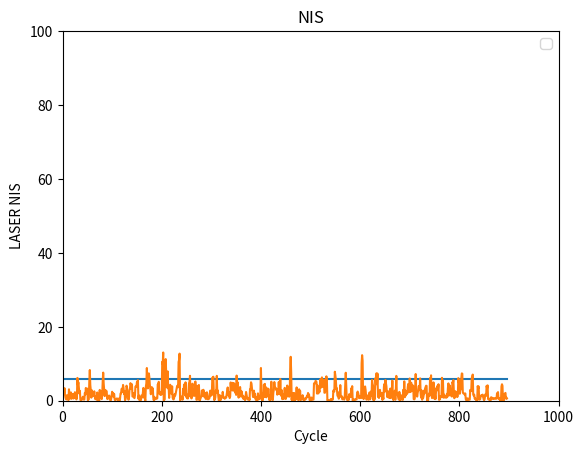

Write the Python code that produced this figure.
from matplotlib import pyplot as plt

# # 
#   // Process noise standard deviation longitudinal acceleration in m/s^2
#   std_a_ = 1.8;

#   // Process noise standard deviation yaw acceleration in rad/s^2
#   std_yawdd_ = 1.7;
radar = [
21.9839,
32.2942,
25.9409,
2.60104,
2.28665,
1.74948,
1.34947,
3.41503,
2.75141,
1.36094,
1.78863,
2.1337,
0.539679,
0.919651,
2.07375,
3.2145,
1.8563,
3.52787,
5.33943,
1.31863,
24.8338,
0.0593685,
1.08169,
25.3677,
7.4788,
7.60541,
29.6982,
0.336694,
0.852815,
25.5415,
3.7904,
4.31144,
42794,
3.75916,
2.22633,
42140.1,
0.0689529,
0.554802,
25.2246,
8.63413,
6.14664,
25.2569,
3.62981,
4.3812,
28.4381,
1.83711,
0.97775,
26.3525,
1.24616,
0.84309,
25.7239,
0.787677,
1.02249,
1.59236,
3.22151,
2.1978,
4.77216,
3.7032,
3.6776,
28.0194,
5.55272,
5.67866,
30.1751,
2.80968,
2.54049,
1.11134,
1.51982,
1.57128,
4.04665,
0.232607,
0.113835,
2.33372,
1.22691,
1.49173,
2.39269,
2.10127,
1.99423,
2.92534,
1.36333,
1.45711,
3.18605,
1.93729,
2.93431,
1.84899,
3.28225,
2.84763,
7.13841,
3.38989,
3.18489,
5.23011,
3.4128,
5.82957,
1.64165,
0.138799,
0.729579,
0.573432,
0.626732,
0.381929,
1.99298,
2.75881,
2.62767,
6.11544,
0.773074,
0.622561,
1.09067,
0.891899,
1.02368,
4.55751,
4.60106,
4.68263,
7.85066,
6.42582,
7.82787,
4.22354,
8.52707,
8.11829,
6.34618,
8.07136,
6.40432,
8.34435,
5.17602,
5.03813,
9.71049,
1.41695,
1.26891,
1.78846,
1.13974,
1.20549,
2.92338,
2.60915,
2.69756,
6.19058,
1.5845,
1.56895,
1.48008,
6.25266,
8.12901,
13.8093,
7.85639,
7.53949,
5.32491,
2.01302,
1.98658,
4.82618,
4.21288,
3.79779,
4.1132,
1.11906,
1.36874,
5.25776,
2.63144,
2.21939,
5.10865,
0.935507,
0.919054,
3.50747,
2.95635,
2.42327,
3.60031,
0.577168,
0.384807,
0.572297,
2.97919,
3.80548,
4.15521,
0.987725,
1.43906,
1.04314,
2.36312,
5.48933,
7.89994,
6.85352,
3.91854,
9.24969,
3.84916,
5.1438,
1.65326,
2.85829,
3.01845,
1.01717,
5.25007,
4.89905,
5.80283,
0.985172,
1.24679,
2.29933,
1.01483,
1.30839,
2.89413,
2.32995,
2.96184,
3.59983,
0.85651,
0.834911,
2.30599,
3.19619,
3.02172,
7.20476,
0.524863,
0.258281,
1.65172,
0.273633,
0.144962,
0.87338,
1.1237,
2.05865,
0.945713,
3.73554,
1.27797,
4.71155,
1.70429,
2.92885,
0.979508,
1.49284,
0.115558,
1.30634,
5.3424,
8.6772,
5.49953,
1.3679,
0.310437,
2.38317,
11.1014,
9.19831,
13.453,
6.30443,
5.14159,
7.11815,
6.43528,
4.56114,
6.4628,
3.77871,
2.29201,
3.80709,
0.565879,
0.898372,
0.722261,
2.0062,
2.74992,
5.44614,
17.1726,
15.5065,
12.3271,
0.0639885,
0.106668,
2.09558,
2.84005,
1.91265,
1.53941,
7.90423,
9.31139,
8.83996,
6.20689,
6.56051,
7.75225,
1.61596,
0.894572,
1.02904,
3.60892,
2.44696,
4.02315,
4.07624,
4.4864,
6.16076,
5.59138,
5.65781,
8.45402,
3.07801,
3.18795,
5.53901,
2.508,
2.47797,
1.59203,
9.5387,
9.16817,
13.929,
0.874215,
1.29386,
1.96127,
4.81103,
4.60577,
5.24471,
1.56699,
1.37307,
3.27441,
2.06317,
2.0124,
1.83281,
0.401343,
0.278722,
2.75967,
3.26919,
2.7046,
12.1648,
9.22153,
9.85718,
39.7894,
3.57091,
2.72254,
17.9975,
2.67799,
1.46486,
5.25784,
3.55916,
8.80485,
12.9426,
2.44316,
0.383714,
1.82381,
6.64519,
2.83266,
9.20706,
3.86909,
2.25166,
2.8707,
1.72819,
0.276467,
7.4801,
1.6073,
0.544222,
6.5993,
4.73026,
5.56125,
10.2339,
13.9521,
9.11236,
24.847,
3.23086,
1.17208,
8.79999,
2.69987,
0.489977,
7.06515,
6.15155,
9.37184,
8.53179,
0.23791,
1.36731,
0.28999,
3.31302,
3.86402,
5.05421,
0.304159,
0.877729,
0.564117,
2.31665,
1.39948,
4.8667,
1.08462,
1.73165,
0.692788,
0.900651,
1.10034,
2.38856,
5.26027,
4.76255,
8.22999,
2.05217,
2.76764,
0.908889,
0.965302,
1.04592,
2.45265,
4.42086,
4.05392,
3.7543,
2.40875,
2.53496,
1.69229,
2.45888,
2.50368,
3.76282,
2.24513,
1.60451,
1.92035,
0.581991,
0.392317,
0.886633,
3.71295,
3.22518,
3.77231,
3.49556,
2.85985,
4.69483,
1.9402,
3.02586,
1.94142,
6.05684,
4.03424,
9.15266,
0.82705,
0.550992,
2.01255,
0.710377,
0.663262,
1.81507,
7.30971,
6.33778,
6.14585,
3.99979,
2.07702,
5.74643,
3.5199,
7.57143,
1.63614,
3.26304,
2.7807,
9.04631,
2.6268,
4.78373,
0.342928,
2.86148,
6.30573,
0.687488,
1.05083,
1.3632,
0.531121,
1.06919,
0.0277386,
2.63102,
2.52993,
0.394073,
3.517,
6.94655,
9.2929,
3.4121,
1.73539,
5.19558,
4.60848,
0.560159,
1.52134,
1.34119,
2.08326,
2.7586,
0.483317,
1.58193,
0.24096,
1.81306,
1.56786,
2.28628,
0.335582,
5.54105,
5.91677,
3.12439,
5.50885,
8.27928,
3.26788,
1.9065,
2.60438,
3.21138,
0.243726,
0.0979704,
1.48387,
1.68018,
2.76762,
3.78191,
3.53199,
4.04379,
1.86465,
11.8476,
10.8367,
7.50376,
1.39593,
0.69552,
1.98272,
2.87716,
3.37347,
0.696035,
13.6968,
14.5563,
6.91476,
4.98871,
2.96081,
3.52235,
7.25789,
11.186,
6.9854,
4.10324,
5.94373,
3.30197,
7.54676,
10.0733,
2.89161,
1.74609,
2.22097,
2.0254,
4.34732,
5.8215,
1.42779,
4.5623,
5.49702,
6.4149,
2.88446,
3.12869,
3.99468,
1.56948,
1.63312,
1.34091,
0.812159,
1.4245,
1.00487,
1.20578,
2.17503,
0.910023,
1.12381,
0.901755,
0.953697,
1.94603,
3.38643,
1.69491,
3.4338,
5.3221,
2.66394,
10.2725,
10.6897,
9.16473,
4.31938,
6.66454,
3.48637,
3.94171,
5.48511,
3.22801,
1.89583,
2.78876,
1.33053,
2.0385,
1.67647,
2.61991,
7.29158,
7.66204,
6.66024,
4.25535,
5.37978,
4.08429,
4.9292,
5.29282,
4.97695,
4.94375,
4.66611,
4.77607,
3.09577,
3.57956,
2.76175,
1.63008,
2.12143,
1.40992,
4.14096,
4.53707,
3.98719,
6.30755,
7.31684,
5.92053,
4.04394,
7.37874,
3.3903,
2.76308,
5.77301,
2.13507,
2.52781,
2.04025,
3.05463,
5.7116,
8.51284,
5.10611,
4.00622,
5.8135,
4.13295,
2.5466,
3.65693,
2.48399,
6.03302,
4.65193,
6.14174,
5.27689,
8.33657,
5.03459,
11.4282,
16.6823,
10.7775,
4.84817,
7.55973,
4.61102,
0.387997,
2.28545,
0.289366,
11.3727,
14.7553,
11.2659,
3.9034,
6.00204,
3.78244,
5.50528,
7.02063,
5.39462,
6.0146,
7.93473,
5.78921,
1.7065,
1.51821,
1.70528,
6.20988,
7.21066,
6.11076,
0.293768,
0.110045,
0.335115,
12.7109,
12.738,
12.4858,
2.09301,
2.11666,
2.13873,
6.71247,
3.84937,
6.89837,
2.96817,
4.69628,
3.0149,
1.2422,
3.32365,
1.24345,
1.08202,
1.71774,
1.06415,
7.29788,
4.05419,
7.51944,
0.975426,
1.95641,
1.12126,
12.011,
13.1446,
12.5066,
6.5176,
5.86387,
6.77183,
2.66326,
2.92125,
2.64842,
4.06896,
1.01041,
3.75379,
1.81664,
5.52475,
2.0127,
3.55323,
6.38473,
3.63933,
6.69832,
5.70615,
6.39361,
2.75109,
3.95444,
2.59116,
0.695599,
1.08904,
0.589826,
1.92251,
4.71231,
1.87626,
0.319036,
1.43832,
0.301926,
1.40233,
1.16527,
1.19464,
0.303629,
3.01186,
0.444793,
2.61337,
0.814363,
2.2613,
2.75439,
1.43432,
2.35873,
3.18752,
0.433242,
2.41656,
5.91104,
7.6806,
4.68277,
1.96197,
3.77752,
1.28621,
9.61721,
6.50933,
6.65059,
10.3156,
5.4564,
5.91205,
2.0136,
3.9801,
1.9279,
3.19033,
4.49929,
3.3308,
1.32644,
1.64512,
1.10339,
4.18067,
3.91679,
3.01862,
4.23297,
1.37734,
1.32603,
11.7483,
2.94157,
5.53323,
3.60671,
4.63629,
4.15226,
7.1927,
0.853869,
2.74677,
4.50705,
5.13202,
2.2426,
15.0933,
3.17301,
7.84603,
0.879375,
12.8018,
3.59265,
4.30476,
5.39951,
1.82834,
0.637729,
3.44044,
1.86906,
3.48968,
11.3788,
7.24566,
2.82225,
4.24796,
2.02868,
9.78765,
2.89561,
5.21902,
2.10961,
3.48588,
1.63257,
4.50352,
10.3766,
9.08139,
1.66999,
1.83626,
2.73636,
9.50275,
5.20729,
6.15161,
1.50534,
1.75059,
0.909473,
1.46683,
0.441448,
0.264501,
2.69404,
0.774385,
0.461565,
9.80949,
6.5059,
7.89655,
4.5703,
3.72778,
3.05545,
0.824698,
0.233437,
0.123502,
4.67802,
1.96373,
1.29164,
9.34436,
5.42651,
7.64133,
4.6344,
1.99868,
1.39949,
3.36768,
1.49792,
2.27457,
3.07214,
3.37473,
4.44919,
1.09857,
0.248369,
0.369986,
4.17781,
5.04323,
5.51452,
0.248744,
0.481445,
0.481788,
1.32466,
1.13704,
2.01729,
4.41224,
2.44077,
1.40917,
0.758119,
1.54194,
2.09405,
7.61506,
3.52631,
2.7259,
3.33024,
1.78357,
1.18631,
10.0378,
3.79914,
4.00999,
7.17913,
2.86239,
3.36149,
6.46376,
6.85642,
7.69294,
0.100862,
0.946955,
0.801476,
6.44312,
2.13261,
2.64425,
2.88981,
1.30975,
1.09025,
4.67029,
1.34707,
0.935605,
0.468234,
1.72302,
1.6995,
8.31435,
3.29275,
3.98016,
2.52197,
1.22782,
1.13825,
4.55259,
4.37884,
4.41092,
2.76879,
4.54207,
3.86891,
1.03854,
0.114006,
0.185625,
2.19095,
1.07653,
1.05993,
3.89481,
1.96649,
1.76408,
5.23319,
2.91259,
3.10225,
0.750713,
0.747282,
0.616001,
1.51954,
3.08095,
3.08545,
1.89231,
1.14607,
1.06734,
5.59859,
3.90843,
3.89105,
2.12076,
0.423445,
0.422905,
2.39153,
3.86742,
3.80373,
3.17318,
2.26482,
2.27113,
4.2825,
1.72625,
1.61065,
7.37025,
2.96811,
2.9483,
1.02337,
0.170882,
0.175121,
0.981195,
1.29001,
1.34396,
2.34225,
0.45052,
0.374445,
3.30559,
1.20325,
1.14601,
8.34678,
8.48295,
8.57946,
9.41976,
4.12823,
3.71444]
#-----------------------------------------------------------------------------------------
#LASER NIS
laser = [2.00943,
3.05933,
2.67159,
2.0964,
3.39845,
1.60625,
0.844535,
0.466554,
0.343337,
1.52501,
0.454593,
0.333611,
0.146145,
3.1072,
1.59517,
0.589447,
1.94178,
2.28538,
0.522883,
1.85303,
0.854614,
1.72408,
0.648033,
1.82283,
0.822777,
2.24786,
0.85097,
1.49602,
0.396654,
1.14717,
6.21119,
4.06523,
4.88533,
3.43782,
1.81573,
2.57021,
0.20268,
0.207965,
0.0356966,
0.54006,
0.712561,
1.02132,
0.619955,
0.294109,
0.344036,
2.41224,
1.61354,
3.36349,
2.73167,
2.21336,
3.21318,
0.223413,
0.434275,
0.379607,
5.01276,
8.36097,
4.20921,
3.11345,
0.826195,
2.9336,
1.36392,
1.38722,
1.33244,
1.37608,
2.57519,
1.26171,
0.435554,
1.20611,
0.51129,
0.193106,
2.25519,
0.231247,
0.0859866,
0.735862,
0.0586944,
3.11365,
1.2922,
2.8874,
1.62847,
0.423435,
1.7571,
4.89216,
7.71725,
4.1801,
3.13044,
1.17865,
3.33674,
2.80618,
2.52357,
2.73953,
0.419448,
1.23028,
0.340677,
1.22251,
1.53753,
0.773799,
0.286005,
0.033004,
0.5719,
1.38839,
2.49771,
1.14841,
2.07512,
1.07758,
1.88129,
0.476737,
0.126031,
0.586808,
0.329528,
0.606296,
0.671194,
0.318571,
0.0752986,
0.354525,
0.651522,
0.023354,
0.839252,
2.12553,
1.88104,
3.73998,
3.49987,
2.40005,
4.77544,
3.53588,
1.85928,
2.70589,
0.151702,
0.370765,
1.3835,
3.89388,
3.72663,
1.56446,
1.39077,
0.272835,
1.12954,
2.85365,
3.24384,
5.6049,
4.5177,
3.19679,
5.01147,
1.29786,
1.19433,
2.78988,
0.878964,
0.761446,
1.86128,
4.09028,
3.7038,
4.14044,
4.83928,
5.196,
5.71873,
0.565374,
1.33415,
0.152062,
0.286945,
0.867766,
0.0521823,
1.49067,
1.1137,
1.13633,
2.19707,
3.57279,
2.13589,
0.71838,
0.677018,
0.0177761,
3.89876,
4.77082,
8.86546,
5.02665,
3.27568,
7.53261,
7.39129,
6.38293,
4.84764,
3.31687,
1.77042,
3.21308,
3.97125,
2.68641,
4.25553,
0.862214,
0.17376,
1.55718,
0.233831,
0.637441,
0.310153,
0.510924,
0.80427,
0.283167,
4.17738,
4.0938,
4.70113,
2.02149,
1.7536,
2.39029,
2.39519,
1.60378,
2.72959,
10.4057,
9.88561,
12.6067,
0.0701577,
0.27159,
0.291352,
11.0697,
11.2752,
7.31935,
3.64166,
3.55961,
8.49739,
3.33738,
3.51604,
0.561602,
3.47768,
4.39793,
3.42992,
2.06313,
1.723,
4.56128,
0.920156,
0.433088,
0.600616,
0.89227,
1.73067,
1.92215,
1.87581,
2.58831,
4.05987,
4.51803,
4.10211,
4.03863,
11.3462,
11.1663,
13.9586,
0.155868,
0.347918,
1.16147,
0.715756,
1.09488,
0.370804,
2.72875,
2.26028,
5.04069,
2.72393,
1.6107,
6.07029,
1.28352,
1.54222,
0.745866,
1.12539,
0.695211,
3.62993,
4.42457,
5.4278,
7.45286,
1.10049,
2.21078,
0.665661,
3.80437,
4.47718,
0.902941,
1.57731,
1.95337,
1.31328,
4.93221,
5.28162,
3.45089,
0.303761,
0.498072,
0.396736,
4.03929,
3.02381,
4.6992,
0.0551698,
0.129523,
0.9099,
0.959111,
1.24734,
3.58349,
1.50808,
1.23108,
3.75857,
1.54695,
1.00946,
2.5452,
0.729056,
0.459869,
0.740684,
2.28022,
1.86947,
0.334456,
0.370592,
0.868864,
0.927784,
1.4713,
2.72886,
1.56115,
1.76748,
1.62271,
7.38486,
5.59048,
6.46886,
1.62475,
0.19835,
0.455069,
1.14848,
2.80228,
2.56363,
7.99579,
2.03579,
2.61058,
1.46058,
0.0957525,
0.0289011,
2.30535,
0.569867,
0.230577,
1.90877,
0.822064,
0.951356,
3.62212,
1.16438,
0.709137,
1.47923,
0.597817,
0.747225,
2.03646,
0.877104,
1.74587,
3.77794,
3.56239,
1.72337,
0.996882,
2.33485,
0.710826,
0.522978,
5.36481,
3.07637,
2.55691,
4.86027,
2.91288,
3.67054,
2.99723,
4.56876,
3.79366,
2.49209,
2.87997,
2.14414,
7.65424,
4.11788,
4.48633,
2.74103,
0.897107,
1.87528,
2.67579,
3.67652,
2.61939,
1.19002,
2.59355,
2.11787,
1.22762,
0.506304,
0.951363,
0.871885,
0.588662,
0.221212,
1.19242,
2.47868,
1.80459,
1.03137,
0.293795,
0.247784,
0.610725,
0.842496,
0.27804,
2.48167,
3.00466,
4.94707,
5.00238,
3.05669,
2.12856,
0.737877,
1.51336,
2.79489,
1.1383,
1.99577,
0.714573,
0.143796,
0.982241,
0.764292,
0.0801903,
2.17763,
0.747861,
0.694771,
0.56236,
0.36505,
2.02995,
9.29896,
2.98333,
1.57457,
0.03966,
0.76207,
0.898143,
5.01972,
1.41397,
4.63516,
0.717409,
3.13535,
0.916803,
4.18312,
1.70331,
1.62532,
3.9381,
1.60887,
0.298699,
2.14797,
0.204862,
1.07155,
6.37864,
1.55323,
2.0473,
0.0180793,
1.70688,
2.60826,
5.39881,
3.5518,
3.9264,
4.55101,
3.15992,
3.72952,
2.10069,
2.08462,
3.18462,
6.55983,
2.21386,
1.73855,
7.61932,
2.40157,
1.89326,
4.20879,
0.668847,
0.789934,
3.14729,
0.618093,
2.09538,
5.27969,
1.62693,
0.26241,
2.99806,
1.10164,
4.32815,
0.481498,
3.39605,
2.11143,
0.717671,
1.75153,
9.73316,
14.3094,
7.97605,
0.474921,
3.17107,
0.14921,
2.1728,
9.33917e-05,
1.90008,
0.749541,
0.302691,
1.09298,
1.14802,
4.80624,
0.469658,
0.639082,
2.47764,
0.170645,
3.7119,
1.18167,
2.62672,
0.047101,
0.712961,
0.407192,
1.08025,
2.31799,
0.497035,
0.34227,
0.532036,
0.0754861,
1.03441,
0.987733,
0.441855,
0.643458,
1.80623,
1.1954,
2.38374,
0.470036,
1.71027,
0.278638,
0.22615,
0.0854682,
1.1447,
0.317188,
0.737286,
0.478086,
0.708562,
0.267727,
5.29397,
5.09902,
4.68906,
5.01713,
5.21198,
5.11202,
2.01327,
5.19024,
1.93384,
1.65816,
4.12793,
2.31074,
4.83822,
6.71368,
3.57679,
3.68446,
8.15594,
3.66126,
4.13275,
4.72079,
5.68348,
2.30861,
2.00712,
3.11302,
4.5107,
8.36928,
5.06193,
0.00627012,
0.452102,
0.0795991,
0.114362,
0.097507,
0.0631626,
0.0955068,
0.523865,
0.425399,
0.15497,
0.95174,
0.262811,
3.18552,
1.52154,
2.88085,
7.85175,
7.23084,
5.41382,
2.83469,
4.50419,
1.4704,
1.42787,
1.95805,
0.687924,
2.32178,
1.21255,
4.6749,
1.31399,
0.794185,
1.50567,
0.593266,
0.10323,
1.12413,
0.565914,
0.389224,
1.47299,
4.04889,
9.00963,
3.44458,
0.779212,
0.0642673,
1.1182,
1.24953,
0.2184,
2.18515,
1.3419,
0.886461,
1.08723,
3.36115,
3.40419,
4.537,
0.0187345,
0.4331,
0.00743365,
0.184392,
0.707284,
0.402349,
0.481224,
0.063064,
0.577944,
1.86292,
3.32596,
2.09524,
1.65238,
1.31408,
1.83798,
1.18072,
1.73009,
1.02539,
9.37304,
13.5552,
9.50375,
1.42138,
0.301741,
1.61903,
3.31968,
4.92326,
3.21645,
1.74063,
0.0628139,
1.57541,
0.437827,
2.25658,
0.268377,
0.755081,
3.09382,
0.405462,
0.523211,
3.48075,
1.00333,
6.25461,
4.69317,
4.74647,
0.114064,
3.46169,
0.169552,
2.73719,
7.86126,
3.81945,
7.76927,
4.02924,
7.82064,
1.09441,
1.56635,
0.847572,
2.77758,
3.31108,
1.86802,
1.17708,
2.68919,
1.96246,
0.146756,
1.77945,
0.346301,
3.78516,
5.50633,
2.51304,
6.19274,
4.08948,
4.48312,
2.57639,
0.463322,
2.95252,
0.74924,
3.28335,
0.514922,
1.90546,
4.57605,
0.558966,
2.59768,
3.05665,
5.52473,
1.38332,
0.254189,
1.14946,
1.01605,
3.80023,
0.162468,
2.78402,
8.50498,
1.57316,
2.21444,
1.73848,
1.15742,
0.200585,
3.56246,
1.583,
0.0342782,
2.11162,
1.07461,
1.21964,
2.05203,
0.305581,
3.23777,
1.39208,
6.05362,
0.773966,
3.97899,
1.53642,
1.79442,
3.37939,
2.34195,
3.78167,
4.81087,
2.97388,
1.95949,
7.66162,
2.43296,
2.19748,
6.3373,
2.76527,
4.73042,
3.25507,
4.09778,
0.519199,
0.78117,
0.704484,
2.09697,
8.30247,
1.78997,
2.81754,
0.811792,
2.4518,
2.45109,
5.0056,
3.92637,
2.42067,
6.82927,
1.68083,
0.816065,
2.96327,
0.218262,
0.756734,
1.29321,
1.48602,
2.84232,
2.52073,
3.67008,
3.66464,
5.18216,
4.38991,
0.0330682,
0.399799,
0.0183408,
1.36464,
2.81466,
1.38366,
5.89748,
4.65151,
6.37573,
1.90177,
0.377134,
1.51261,
2.60826,
5.69958,
2.74931,
0.487672,
1.89863,
0.471425,
2.10499,
4.32532,
2.77368,
3.87148,
3.15526,
4.47357,
0.153225,
1.23425,
0.365156,
1.10821,
1.29605,
1.1711,
6.73322,
3.47042,
5.71169,
0.806401,
1.74809,
1.15266,
1.00065,
1.04021,
0.855543,
0.821853,
1.87757,
0.938202,
3.74549,
4.64017,
3.18992,
1.32003,
4.21308,
1.57773,
1.76751,
1.33507,
1.13547,
4.6394,
4.88809,
5.72741,
2.66496,
0.63031,
2.28391,
2.92101,
1.0636,
2.28398,
2.18566,
0.935372,
1.62766,
6.36102,
5.03654,
6.08968,
1.75716,
3.29278,
2.59528,
6.29389,
7.44894,
6.95832,
2.4055,
1.89667,
2.05647,
1.98191,
1.65902,
1.95568,
0.608635,
0.120482,
0.333557,
0.790358,
0.280566,
0.60403,
0.360806,
0.256549,
0.268853,
3.31848,
2.63923,
2.73365,
5.84857,
6.24985,
7.00031,
2.07429,
1.38303,
1.73055,
0.538547,
0.650274,
0.581675,
0.16121,
0.0814891,
0.124196,
4.34049,
3.39797,
3.78866,
0.220471,
0.501382,
0.333613,
1.10612,
1.45452,
1.48232,
1.15623,
1.65325,
1.20031,
0.497805,
0.150172,
0.414814,
1.61682,
1.90299,
1.31353,
4.06506,
3.29842,
4.24556,
0.291331,
0.617136,
0.546968,
0.120666,
0.0221938,
0.0235479,
1.1796,
0.870402,
0.752583,
0.357053,
0.533048,
0.671949,
0.369463,
0.633278,
0.621422,
0.436352,
0.709838,
0.614217,
1.71623,
2.05217,
2.34567,
0.377519,
0.740333,
0.624808,
0.110498,
0.343235,
0.0937048,
3.46333,
4.48857,
4.09046,
0.0428521,
0.0118176,
0.0789272,
1.53166,
1.92808,
2.09168,
0.688944,
0.969864,
0.68975] #


# # ------------------------------------------------------------------------------------------------------------------
#   // Process noise standard deviation longitudinal acceleration in m/s^2
#   std_a_ = 2.5;

#   // Process noise standard deviation yaw acceleration in rad/s^2
#   std_yawdd_ = 2.3;

radar2 = [21.9839,
32.2942,
25.9409,
2.60101,
2.28575,
1.74854,
1.34887,
3.39771,
2.75128,
1.32765,
1.72606,
2.10728,
0.503831,
0.794578,
2.01431,
3.22444,
1.8323,
3.49558,
5.23212,
1.32127,
24.8336,
0.0421079,
1.08231,
25.3648,
7.48993,
7.48416,
29.6468,
0.336256,
0.857248,
25.5255,
3.77236,
4.35772,
42733.6,
3.70213,
2.1969,
42074.4,
0.0842625,
0.566931,
25.237,
8.41127,
6.04384,
25.1767,
3.50058,
4.35586,
28.3806,
1.85617,
1.00116,
26.3851,
1.33975,
0.844443,
25.7155,
0.819453,
0.943591,
1.58106,
3.29316,
2.2588,
4.61615,
3.80694,
3.69652,
27.637,
5.66653,
5.66568,
30.1722,
2.97653,
2.46107,
1.11204,
1.51782,
1.64693,
3.58944,
0.241635,
0.109943,
1.93077,
1.28863,
1.48433,
1.96811,
2.1048,
2.00441,
2.83212,
1.24359,
1.44206,
2.60076,
1.89469,
2.86078,
2.03842,
3.26258,
2.83297,
6.24403,
3.1924,
3.08988,
4.39192,
3.39218,
5.85665,
1.76883,
0.106609,
0.634669,
0.342817,
0.593101,
0.370319,
1.55888,
2.68371,
2.69359,
5.2774,
0.787531,
0.595207,
0.698709,
0.77208,
1.03401,
3.48274,
4.51081,
4.63396,
6.69759,
6.60908,
7.9062,
4.77959,
8.48613,
7.91243,
6.4344,
7.88931,
6.24348,
7.76781,
5.23524,
5.21162,
8.41564,
1.5721,
1.27637,
1.45499,
1.18592,
1.20972,
2.22634,
2.46243,
2.60586,
4.91971,
1.61427,
1.62897,
1.13215,
6.04217,
7.58924,
11.3731,
8.00832,
7.83443,
5.45184,
1.84149,
1.97319,
3.77094,
4.52555,
3.74907,
3.8492,
1.04732,
1.28971,
3.72641,
2.66675,
2.13261,
4.16923,
1.00575,
0.828951,
2.62282,
2.91356,
2.51342,
3.01612,
0.601092,
0.411182,
0.23803,
3.06642,
3.80208,
3.5072,
0.948533,
1.45915,
0.688257,
2.33269,
5.40176,
6.34061,
7.03439,
3.81319,
7.60322,
3.70061,
5.2079,
2.14302,
2.58332,
2.82447,
1.28843,
4.94309,
4.80964,
5.05117,
0.991589,
1.28016,
1.68535,
0.969213,
1.37113,
2.09312,
2.04246,
2.92854,
2.82512,
1.07698,
0.891118,
1.7972,
3.15093,
2.98922,
5.83907,
0.560095,
0.246966,
1.06782,
0.219929,
0.156687,
0.405267,
1.12572,
2.04527,
0.87624,
3.33664,
1.2692,
3.90847,
1.76607,
2.9288,
1.25993,
1.19604,
0.122524,
0.812384,
5.57302,
8.48381,
5.90327,
1.33194,
0.265415,
2.02352,
11.112,
8.77996,
12.4645,
6.071,
4.71265,
6.41236,
6.02145,
5.05173,
6.32,
3.15741,
2.3108,
3.19404,
0.872853,
0.886395,
0.838793,
1.90268,
2.69944,
4.72197,
16.1701,
15.0654,
11.9621,
0.208483,
0.163908,
1.83109,
2.31545,
1.51644,
1.27999,
8.8751,
9.63213,
8.81247,
6.32917,
6.22617,
7.15114,
1.73678,
1.01623,
1.3472,
3.42113,
2.46515,
4.09683,
3.91738,
4.64736,
5.05399,
5.20847,
5.51282,
7.22585,
2.99278,
3.13898,
4.44131,
2.05948,
2.18517,
1.42689,
10.0524,
9.28078,
12.9915,
0.850584,
1.39426,
1.4311,
4.72591,
4.49112,
4.86082,
1.63587,
1.45243,
2.52641,
2.01038,
1.92183,
1.63919,
0.328318,
0.215405,
2.98699,
3.08495,
2.55634,
12.0556,
9.18658,
9.89794,
36.9726,
3.41876,
2.73649,
14.7246,
2.36795,
1.43172,
3.41926,
3.94835,
8.54242,
8.72357,
2.23511,
0.464081,
2.66659,
5.9966,
2.97103,
10.4507,
3.37539,
2.11498,
3.93867,
1.16913,
0.306345,
6.7357,
1.103,
0.549451,
5.30969,
4.61699,
5.5294,
8.14596,
12.0545,
9.01112,
20.0609,
2.08801,
1.03705,
5.16089,
1.51902,
0.338643,
3.8093,
6.35963,
9.52666,
5.89185,
0.525945,
1.41001,
0.103751,
3.27289,
3.78339,
3.36373,
0.476131,
0.790298,
0.124042,
1.92972,
1.48258,
3.30882,
1.34122,
1.63826,
0.610726,
0.854473,
1.14488,
1.47091,
4.81682,
4.69121,
6.30476,
2.38639,
2.84037,
1.44496,
0.77157,
1.06053,
1.66163,
4.35277,
3.97125,
3.84297,
2.38138,
2.4733,
1.71288,
2.59925,
2.63578,
3.50251,
2.02252,
1.44189,
1.85352,
0.505257,
0.335439,
0.700259,
3.66297,
3.15522,
3.70144,
3.45284,
2.80827,
4.3239,
1.92561,
2.93119,
1.84494,
6.25245,
4.27657,
8.54587,
0.899269,
0.516299,
1.62863,
0.748528,
0.552384,
1.43536,
7.23426,
6.02597,
5.91116,
3.97393,
1.92629,
5.13752,
3.22072,
6.38537,
1.79347,
3.483,
3.13727,
7.91962,
2.44388,
3.71241,
0.547516,
2.42021,
4.93184,
0.885698,
0.769811,
0.679536,
0.41906,
1.0832,
0.0745475,
2.19292,
2.43024,
0.538766,
2.98724,
6.2333,
7.50009,
3.67556,
2.13021,
4.56301,
4.2653,
0.579079,
1.07805,
1.02664,
1.76345,
1.8855,
0.609799,
1.41735,
0.15888,
1.57962,
1.20468,
1.54083,
0.347502,
4.9146,
4.88238,
3.27763,
4.84755,
6.09793,
3.46304,
2.00252,
2.11757,
3.25071,
0.243363,
0.260682,
1.23551,
1.86737,
2.43408,
3.34222,
3.21838,
3.34802,
2.03913,
10.5869,
10.095,
7.69182,
1.28047,
1.03269,
1.88477,
2.17353,
2.61335,
0.686629,
11.0454,
12.4783,
6.39163,
4.10777,
2.7742,
3.60027,
6.94596,
9.01083,
7.01837,
3.62559,
4.2251,
3.27604,
5.53672,
7.4633,
2.50221,
1.54225,
1.65945,
2.2439,
3.10024,
4.00932,
1.26347,
4.93456,
4.31467,
6.5107,
3.04174,
2.24708,
3.90864,
1.39557,
1.51523,
1.31935,
0.753062,
0.983863,
0.928904,
1.04154,
1.54513,
0.885224,
0.987031,
0.875146,
0.978589,
1.84642,
2.55135,
1.68842,
3.06427,
4.0523,
2.61428,
9.1459,
9.94761,
8.79615,
3.44901,
4.95804,
3.02991,
2.78566,
3.7451,
2.48228,
1.43967,
2.22039,
1.17699,
2.37293,
1.78078,
2.87384,
5.90589,
5.77815,
5.61662,
2.92825,
3.6388,
2.9579,
3.83763,
3.46276,
4.02176,
4.29515,
3.43548,
4.29458,
2.14053,
2.70543,
1.9831,
1.03766,
1.49817,
0.927244,
3.46158,
3.27006,
3.44226,
5.57703,
6.28861,
5.37272,
2.83127,
5.59638,
2.40637,
1.64778,
3.7626,
1.25422,
2.82275,
1.30724,
3.38939,
5.31774,
7.932,
4.92943,
3.74762,
4.05673,
3.87971,
2.53877,
2.90987,
2.52612,
6.37706,
5.61218,
6.4883,
4.85916,
6.39252,
4.70733,
10.4319,
13.9058,
10.0163,
4.40222,
5.63029,
4.23678,
0.155529,
0.998062,
0.112091,
9.7204,
11.0927,
9.66968,
2.62212,
3.45856,
2.62645,
5.54957,
6.11077,
5.54405,
4.82195,
5.96268,
4.66562,
1.20154,
1.02843,
1.21709,
5.68612,
6.58936,
5.52166,
0.272215,
0.206378,
0.300912,
11.9289,
11.7944,
11.776,
1.91811,
2.04629,
1.94097,
5.88608,
3.86338,
6.10057,
2.84896,
4.54312,
2.85016,
1.1953,
2.87952,
1.15892,
1.07214,
1.39119,
1.03457,
6.34769,
3.97126,
6.5274,
0.521472,
1.43394,
0.608033,
9.86966,
11.2795,
10.1878,
4.56387,
4.3148,
4.61587,
1.57823,
1.82708,
1.51337,
3.44499,
0.999345,
3.13993,
1.94655,
4.66936,
2.22551,
2.69961,
4.79279,
2.79926,
5.40766,
4.88829,
5.07852,
1.70034,
2.54214,
1.62315,
0.570143,
0.660911,
0.579844,
1.41227,
3.43018,
1.46216,
0.378667,
0.993607,
0.419439,
1.43253,
1.16347,
1.27461,
0.359577,
2.0496,
0.512642,
2.27456,
0.746315,
1.99561,
2.26871,
1.16139,
1.97143,
2.8546,
0.738847,
2.2489,
5.23957,
6.4302,
4.34807,
1.42987,
2.46203,
1.10283,
7.94533,
5.53211,
5.74997,
8.05326,
4.6869,
4.81,
1.95915,
3.65972,
2.39753,
2.86269,
3.97395,
3.42946,
1.07701,
1.35215,
1.23699,
3.50812,
3.11286,
2.88258,
3.32218,
1.00155,
1.30129,
9.18666,
2.5898,
4.84956,
3.33079,
4.27522,
4.35856,
5.21989,
0.63158,
2.42297,
3.50632,
4.15006,
2.2528,
11.2479,
3.08476,
6.70691,
1.38986,
11.023,
4.16481,
3.01684,
3.91072,
1.66918,
0.672367,
2.54715,
1.95139,
3.89091,
8.96543,
6.73091,
2.40565,
2.93388,
1.88906,
8.92587,
4.22959,
5.46849,
1.86156,
2.60945,
1.65556,
5.15322,
9.04511,
8.52501,
1.5602,
1.42175,
2.3034,
9.15809,
6.11132,
6.49645,
1.16514,
1.33759,
0.835132,
1.02665,
0.314478,
0.253237,
2.0882,
0.854344,
0.534088,
9.23601,
7.15705,
7.88153,
4.0929,
3.59373,
3.06906,
0.430167,
0.165396,
0.12986,
3.59403,
1.78329,
1.21249,
8.58467,
5.43947,
7.57737,
3.2533,
1.81186,
1.26799,
2.78452,
1.52416,
2.29077,
3.16108,
3.62232,
4.51028,
0.706534,
0.271743,
0.34817,
4.3924,
4.99251,
5.34677,
0.13763,
0.361601,
0.331573,
1.2685,
0.992528,
1.78144,
3.80704,
2.54396,
1.55598,
0.839538,
1.42,
1.90671,
6.44754,
3.62946,
2.78544,
2.48572,
1.76028,
1.19792,
7.78975,
3.30255,
3.56558,
5.27354,
2.55448,
3.02966,
6.61304,
7.24534,
7.9911,
0.0482389,
1.05532,
0.86608,
4.95246,
1.99559,
2.54679,
2.07508,
1.26667,
1.06615,
3.12598,
1.14396,
0.752521,
0.557663,
1.92439,
1.85711,
6.58973,
3.12188,
3.78475,
1.69445,
1.24454,
1.12379,
4.25239,
4.47667,
4.49384,
2.87917,
4.54089,
3.85115,
0.615792,
0.0913517,
0.168816,
1.81218,
1.07663,
1.07688,
3.2256,
2.00242,
1.78554,
4.31834,
2.91113,
3.09179,
0.492782,
0.764661,
0.619842,
1.72249,
2.92433,
2.96235,
1.60717,
1.12215,
1.04746,
5.14939,
3.93757,
3.93396,
1.47546,
0.434378,
0.430969,
2.59428,
3.73095,
3.67507,
2.93024,
2.259,
2.26653,
3.43227,
1.80235,
1.66972,
5.77782,
2.90085,
2.87055,
0.51613,
0.185798,
0.193025,
0.893657,
1.30189,
1.35834,
1.60614,
0.445032,
0.373397,
2.44695,
1.15479,
1.11659,
8.17118,
8.44552,
8.56642,
7.35217,
3.80898,
3.44279] 

# ----------------------------------------------------------------------------------------------------------------------
laser2 = [2.00942,
3.0593,
2.67157,
2.09599,
3.39654,
1.60633,
0.841817,
0.464959,
0.343447,
1.49203,
0.429804,
0.330572,
0.159706,
3.0882,
1.59881,
0.600532,
1.8494,
2.25015,
0.515258,
1.85856,
0.862879,
1.73433,
0.594897,
1.75646,
0.811407,
2.30458,
0.894027,
1.49511,
0.353957,
1.06921,
6.16937,
4.20863,
4.99002,
3.30449,
1.92002,
2.6671,
0.184934,
0.186103,
0.0350232,
0.522293,
0.712899,
1.08877,
0.641036,
0.280728,
0.345092,
2.12427,
1.64099,
3.44188,
2.69781,
2.21766,
3.27189,
0.14281,
0.420391,
0.389912,
5.20403,
8.30098,
4.20563,
2.82156,
0.828225,
2.84051,
1.21452,
1.37667,
1.26999,
1.32636,
2.55056,
1.24844,
0.433158,
1.20829,
0.495941,
0.259294,
2.22816,
0.305763,
0.0649467,
0.705781,
0.0497525,
2.91912,
1.29337,
2.65536,
1.49417,
0.437359,
1.54227,
5.22477,
7.60894,
4.60754,
2.97817,
1.24215,
2.87999,
2.84336,
2.4988,
2.56521,
0.51304,
1.15187,
0.562417,
1.31764,
1.40656,
1.0681,
0.247263,
0.0437791,
0.430167,
1.47479,
2.41723,
1.28999,
2.02672,
1.01406,
1.85631,
0.438027,
0.126866,
0.418194,
0.358995,
0.582179,
0.611365,
0.320452,
0.0478392,
0.188718,
0.640916,
0.0291856,
0.614709,
1.98416,
1.96476,
3.19159,
3.28893,
2.41336,
4.26858,
3.46612,
1.81683,
2.63107,
0.115215,
0.390274,
0.973339,
4.06839,
3.60085,
2.08553,
1.3477,
0.267893,
0.918895,
2.84339,
3.30799,
4.76355,
4.31226,
3.21251,
4.4417,
1.1487,
1.12361,
2.03463,
0.885147,
0.698408,
1.38899,
3.84027,
3.80333,
3.74116,
5.04493,
5.11586,
5.56019,
0.536327,
1.44077,
0.18267,
0.3104,
0.867491,
0.18137,
1.41127,
1.11488,
0.903277,
2.21889,
3.46793,
2.56051,
0.720118,
0.59898,
0.0030174,
3.79249,
4.72476,
8.84952,
5.03764,
3.32713,
6.79936,
7.41355,
6.44056,
4.34102,
3.20767,
1.75413,
2.48883,
3.67616,
2.62404,
3.35661,
0.840006,
0.142291,
1.06617,
0.327404,
0.683635,
0.47607,
0.5634,
0.793679,
0.622555,
4.42484,
4.08608,
5.10851,
1.93216,
1.79427,
1.65604,
2.3133,
1.58642,
1.91078,
10.5276,
9.87393,
13.0532,
0.0697605,
0.282062,
0.367236,
11.0639,
11.2737,
7.14189,
3.62645,
3.5601,
7.94034,
3.3408,
3.49998,
0.757846,
3.42448,
4.32548,
3.84347,
2.09316,
1.79315,
3.8909,
0.815494,
0.428823,
0.355299,
0.75775,
1.75906,
1.37022,
1.84141,
2.50095,
3.22416,
3.98313,
4.1006,
3.63658,
10.5006,
11.017,
12.7477,
0.0822732,
0.291196,
0.742279,
0.491035,
1.18429,
0.269026,
3.18451,
2.1506,
4.37626,
2.85519,
1.4555,
4.98042,
1.09339,
1.7707,
0.637791,
0.973402,
0.608331,
2.84067,
4.71367,
5.15608,
6.74517,
1.10798,
2.39232,
0.613393,
3.77442,
4.6089,
1.36754,
1.61507,
1.93869,
1.31888,
4.90551,
5.21336,
3.95787,
0.270674,
0.45049,
0.339816,
4.04377,
2.94463,
4.24651,
0.0643662,
0.176088,
0.53025,
0.963428,
1.29332,
2.77898,
1.48126,
1.23071,
2.95814,
1.4887,
1.01891,
2.1508,
0.694719,
0.470768,
0.567365,
2.28751,
1.88552,
0.400265,
0.419393,
0.88907,
0.625085,
1.52901,
2.73739,
1.30099,
1.71702,
1.55473,
6.23324,
5.59708,
6.49008,
2.13642,
0.175855,
0.445949,
0.796431,
2.73198,
2.47353,
6.72613,
2.15207,
2.78505,
1.26259,
0.0838921,
0.0292225,
1.50319,
0.517232,
0.215099,
1.20598,
0.784448,
0.956462,
2.39576,
1.09829,
0.735363,
0.822549,
0.522456,
0.753572,
1.03193,
0.83086,
1.7232,
2.60312,
3.58579,
1.77421,
1.3903,
2.27897,
0.705037,
1.15866,
4.94636,
3.13834,
2.83522,
4.8452,
2.78568,
4.69931,
2.78108,
4.70041,
2.93251,
2.17404,
2.91388,
1.58195,
6.80273,
4.1029,
4.99904,
2.7112,
0.839614,
2.3351,
2.26455,
3.70795,
2.19478,
1.11225,
2.52013,
1.78676,
1.27934,
0.571725,
1.18067,
0.526787,
0.547219,
0.140556,
1.05136,
2.36715,
1.53858,
0.884171,
0.348718,
0.357574,
0.326492,
0.774004,
0.185774,
3.08259,
2.93608,
4.99596,
4.61578,
3.24711,
2.3546,
1.00844,
1.40433,
2.71883,
0.927168,
1.87875,
0.56812,
0.200522,
0.902098,
0.663896,
0.0852839,
1.98477,
0.50309,
0.669079,
0.51616,
0.50304,
2.0594,
8.85736,
2.33794,
1.55718,
0.00525788,
1.13974,
0.927605,
4.35453,
1.09859,
4.55185,
1.04023,
3.65321,
0.92257,
3.3784,
1.32412,
1.46622,
3.24301,
1.25763,
0.19641,
1.54138,
0.08783,
1.08158,
5.14737,
1.21359,
2.0333,
0.180391,
2.17188,
2.93052,
5.0532,
3.67995,
3.54124,
3.47647,
2.90947,
3.17616,
1.62716,
2.02709,
2.57711,
5.07148,
1.77758,
1.7954,
5.87888,
2.15104,
1.30474,
2.87043,
0.426176,
0.589388,
1.83093,
0.501215,
1.76384,
3.48829,
1.33792,
0.47375,
2.03926,
1.14562,
4.10878,
1.18557,
3.7636,
2.14332,
1.09306,
1.92219,
8.76928,
11.8839,
7.6952,
0.234659,
2.01701,
0.0911504,
2.03154,
0.119109,
2.08967,
0.834381,
0.127887,
1.1318,
0.768298,
3.60183,
0.449309,
0.356066,
1.5047,
0.169058,
3.0891,
1.55718,
2.68956,
0.17854,
0.278454,
0.359286,
0.741933,
1.49644,
0.550433,
0.145275,
0.291804,
0.0739098,
0.663717,
0.754128,
0.490248,
0.96467,
1.36627,
1.1047,
2.09091,
1.06473,
1.68541,
0.216349,
0.103455,
0.0673645,
0.872541,
0.221809,
0.818033,
0.307899,
0.339166,
0.306561,
4.69342,
4.58589,
4.73071,
5.33644,
5.31575,
5.06341,
1.94594,
4.12283,
1.98507,
1.98711,
3.20826,
2.34034,
4.58522,
5.81041,
3.54057,
4.08157,
6.30895,
3.73756,
4.38412,
4.3328,
5.70252,
2.16334,
2.14553,
2.83022,
5.06695,
6.59877,
5.33866,
0.0380984,
0.179929,
0.0554131,
0.0827591,
0.0690916,
0.0118279,
0.0518043,
0.464913,
0.274791,
0.288617,
0.458823,
0.315512,
2.76626,
2.45261,
2.52216,
7.84589,
6.96859,
5.7579,
3.12289,
3.3961,
1.72156,
1.18598,
2.23392,
0.551112,
2.1247,
1.74532,
4.23514,
1.04215,
1.24635,
1.2222,
0.417071,
0.375366,
0.822241,
0.505942,
0.304145,
1.12821,
4.43682,
7.57082,
3.84243,
0.600867,
0.165528,
0.872292,
1.08061,
0.231387,
1.75461,
1.13468,
1.39246,
0.971351,
3.34829,
2.41514,
3.93699,
0.0520453,
0.356995,
0.0281785,
0.223234,
0.370553,
0.267692,
0.324051,
0.364121,
0.354457,
2.1178,
2.47847,
2.12762,
1.47714,
0.66781,
1.29194,
1.08593,
1.02213,
0.699883,
10.1881,
12.3244,
10.891,
1.14563,
0.431536,
1.18169,
3.29063,
3.8731,
2.94035,
1.41595,
0.293351,
1.25291,
0.425902,
1.47053,
0.268817,
0.692284,
2.25682,
0.367835,
0.72451,
2.50264,
1.3593,
5.63966,
4.62356,
4.1038,
0.139796,
2.4823,
0.335106,
3.24509,
6.14982,
4.44202,
7.4233,
4.59503,
7.34598,
1.05587,
1.0829,
0.738454,
2.60672,
2.95378,
1.57661,
1.2161,
2.04868,
2.13222,
0.224029,
1.03576,
0.453314,
3.81941,
4.54783,
2.49196,
5.6053,
4.68039,
3.89292,
2.12974,
0.961744,
2.59818,
0.953868,
2.14135,
0.72345,
2.08073,
3.29955,
0.713123,
2.56347,
2.71626,
5.45616,
1.13374,
0.192254,
0.915671,
1.09122,
2.72598,
0.255973,
3.10094,
6.71888,
1.87081,
1.98312,
1.43844,
0.942177,
0.315052,
2.39733,
1.5886,
0.0576495,
1.20925,
0.945621,
1.10487,
1.58093,
0.225277,
2.96517,
1.29538,
5.24154,
0.943206,
2.79436,
1.37505,
1.81444,
2.45758,
1.91181,
3.64858,
4.52915,
3.31841,
2.31826,
6.01945,
2.55233,
2.38122,
4.87091,
2.63453,
4.24125,
3.71812,
4.07823,
0.445597,
0.375738,
0.464423,
2.31418,
7.22009,
2.19511,
2.31194,
1.11496,
2.1767,
2.71004,
3.95666,
3.79024,
2.87541,
6.03718,
2.02196,
0.809761,
2.76606,
0.282071,
0.859074,
0.709258,
1.38531,
2.74839,
2.00052,
3.32821,
3.70147,
4.06511,
4.01391,
0.00718909,
0.124431,
0.090837,
1.45219,
1.94951,
1.35482,
6.11915,
4.96367,
6.87232,
1.67533,
0.70084,
1.52437,
2.71162,
4.95587,
2.72863,
0.496845,
1.46165,
0.44779,
2.40695,
3.5088,
2.82027,
4.05133,
3.23541,
4.46537,
0.255276,
0.972886,
0.35939,
1.17681,
1.17594,
1.01343,
6.20574,
3.75587,
5.51129,
0.82966,
1.69109,
1.401,
0.848917,
1.08581,
0.987027,
0.818696,
1.86181,
1.07289,
3.45346,
4.6858,
3.27378,
1.4508,
4.09086,
1.62233,
1.44709,
1.39305,
1.12237,
5.04912,
4.71001,
5.57604,
2.41725,
0.671343,
2.13151,
2.57447,
1.14105,
2.3008,
1.87691,
0.996545,
1.66827,
6.11147,
4.8737,
5.53399,
1.8911,
3.37174,
3.05103,
6.1068,
7.38446,
7.31814,
2.26946,
1.98647,
1.9854,
1.85016,
1.62286,
1.981,
0.421185,
0.12378,
0.319882,
0.622277,
0.276925,
0.573672,
0.289096,
0.269274,
0.279767,
2.92737,
2.57374,
2.63442,
6.1457,
6.29016,
7.07172,
1.72708,
1.38005,
1.65972,
0.527979,
0.636119,
0.509272,
0.0964831,
0.0657752,
0.0790234,
3.9425,
3.3446,
3.85449,
0.297031,
0.495004,
0.373831,
1.30361,
1.44981,
1.45573,
1.20798,
1.64875,
1.25867,
0.368004,
0.151478,
0.391205,
1.4531,
1.81835,
1.31375,
4.02286,
3.35423,
4.15461,
0.436405,
0.603392,
0.567348,
0.0509307,
0.0260768,
0.0192623,
0.940549,
0.894138,
0.754449,
0.506041,
0.518283,
0.66749,
0.504322,
0.61395,
0.632365,
0.535432,
0.683834,
0.605737,
1.99895,
2.02665,
2.33279,
0.541449,
0.739586,
0.624697,
0.123079,
0.334656,
0.0862779,
3.86887,
4.4523,
4.02877,
0.0375453,
0.00971791,
0.100865,
1.84568,
1.95661,
2.11376,
0.585205,
0.878286,
0.616852,
]#2.5, 2.3



radar = radar2
laser = laser2



plt.xlim(0, 1000)
plt.ylim(0, 100)

isRadar = 0

if(isRadar):

    plt.plot([i for i in range(0,len(radar))],[7.815 for i in range(0,len(radar))])
    plt.plot([i for i in range(0,len(radar))],radar)
    plt.legend()

    plt.xlabel("Cycle")
    plt.ylabel("Radar NIS")
    plt.title("NIS")

else:
    
    plt.plot([i for i in range(0,len(laser))],[5.991 for i in range(0,len(laser))])
    plt.plot([i for i in range(0,len(laser))],laser)

    # Add legend
    plt.legend()

    plt.xlabel("Cycle")
    plt.ylabel("LASER NIS")
    plt.title("NIS")

plt.show()